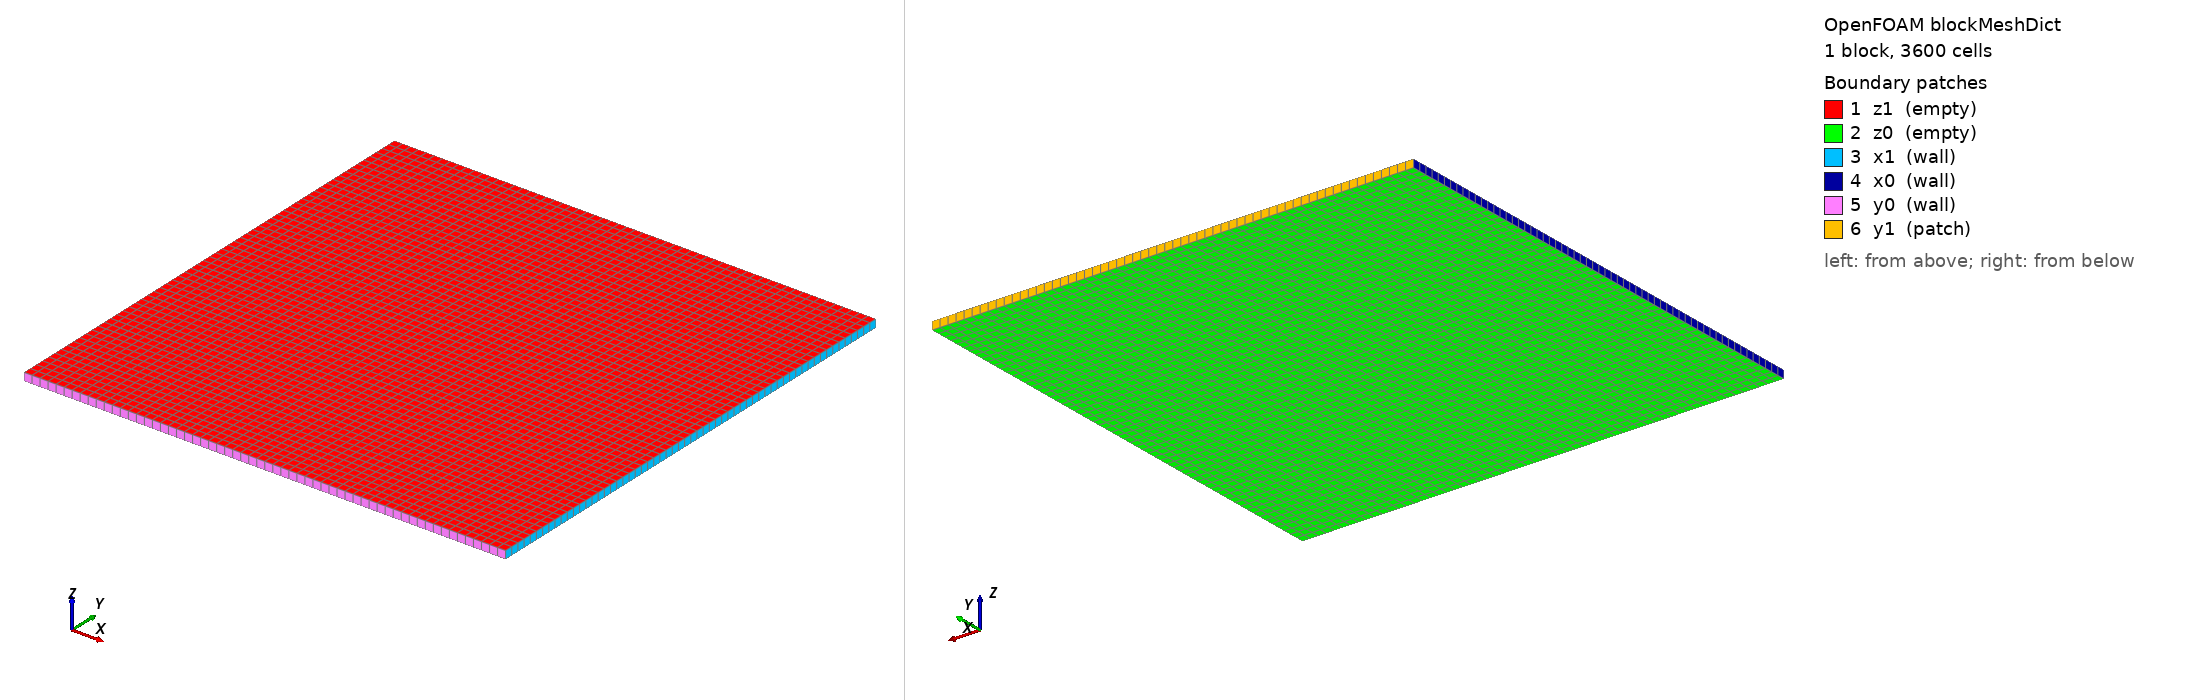

OpenFOAM case: the mesh blockMesh builds from blockMeshDict, 1 block(s), 3600 cells. Boundary patches (legend numbers): 1 z1 (empty), 2 z0 (empty), 3 x1 (wall), 4 x0 (wall), 5 y0 (wall), 6 y1 (patch). Left view from above one corner, right view from below the opposite corner. Boundary conditions: 0 field file(s) under 0/; 0 of 6 drawn patches have an entry in a shipped field file.

=== system/blockMeshDict ===
/*--------------------------------*- C++ -*----------------------------------*\
| =========                 |                                                 |
| \\      /  F ield         | OpenFOAM: The Open Source CFD Toolbox           |
|  \\    /   O peration     | Version:  v2412                                 |
|   \\  /    A nd           | Web:      www.openfoam.com                      |
|    \\/     M anipulation  |                                                 |
\*---------------------------------------------------------------------------*/
FoamFile
{
    version     2.0;
    format      ascii;
    class       dictionary;
    object      blockMeshDict;
}
// * * * * * * * * * * * * * * * * * * * * * * * * * * * * * * * * * * * * * //

scale 0.01;

cubeXYMin -3;
cubeXYMax 3;

cubeZMin -0.05;
cubeZMax 0.05;

XYresolution 60;
Zresolution 1;

vertices
(
  ($cubeXYMin       $cubeXYMin      $cubeZMin)
  ($cubeXYMax       $cubeXYMin      $cubeZMin)
  ($cubeXYMax       $cubeXYMax      $cubeZMin)
  ($cubeXYMin       $cubeXYMax      $cubeZMin)
  ($cubeXYMin       $cubeXYMin      $cubeZMax)
  ($cubeXYMax       $cubeXYMin      $cubeZMax)
  ($cubeXYMax       $cubeXYMax      $cubeZMax)
  ($cubeXYMin       $cubeXYMax      $cubeZMax)
);

blocks
(
  hex (0 1 2 3 4 5 6 7) ($XYresolution $XYresolution $Zresolution) simpleGrading (1 1 1)
);

edges
(
);

boundary
(
  z1
{
  type empty;
  faces
  (
   (4 5 6 7)
  );
}

z0
{
  type empty;
  faces
  (
   (0 3 2 1)
  );
}

x1
{
type wall;
  faces
  (
  (2 6 5 1)
 );
}

x0
{
type wall;
  faces
  (
  (0 4 7 3)
  );
}

y0
{
  type wall;
  faces
  (
  (0 1 5 4)
  );
}
y1
{
  type patch;
  faces
  (
  (3 7 6 2)
  );
}
);

mergePatchPairs
(
);

// ************************************************************************* //


=== system/controlDict ===
/*--------------------------------*- C++ -*----------------------------------*\
| =========                 |                                                 |
| \\      /  F ield         | OpenFOAM: The Open Source CFD Toolbox           |
|  \\    /   O peration     | Version:  v2412                                 |
|   \\  /    A nd           | Web:      www.openfoam.com                      |
|    \\/     M anipulation  |                                                 |
\*---------------------------------------------------------------------------*/
FoamFile
{
    version     2.0;
    format      ascii;
    class       dictionary;
    location    "system";
    object      controlDict;
}
// * * * * * * * * * * * * * * * * * * * * * * * * * * * * * * * * * * * * * //


application     pimpleHFDIBFoam;

startFrom       latestTime;

startTime       0;

stopAt          endTime;

endTime         0.5;

deltaT          0.00025;

writeControl    adjustableRunTime;

writeInterval   0.001;

purgeWrite      0;

writeFormat     ascii;

writePrecision  8;

writeCompression uncompressed;

timeFormat      general;

timePrecision   8;

maxCo           1.0;

maxDeltaT       0.1;

adjustTimeStep  no;

runTimeModifiable yes;

writeCompression off;

// ************************************************************************* //
